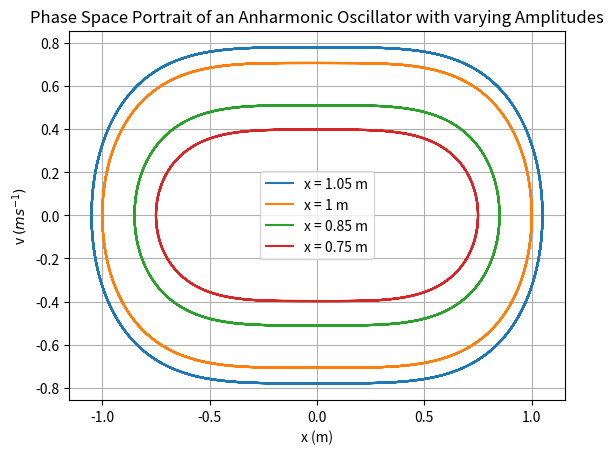

Recreate this plot in Python.
# -*- coding: utf-8 -*-

## Question 1 d


import numpy as np
import matplotlib.pyplot as plt


a = 0.0
b = 50.0
N = 3000
h = (b-a)/N

def f(r, t):
    x = r[0]
    v = r[1]
    fx = v
    fv = -omega**2*x**3
    return np.array([fx, fv], float)


omega = 1.0

def dsolve(x0, f):
    tpoints = np.arange(a, b, h)    ## a is the initial time and b is the final time
    xpoints = []
    vpoints = []
    r = np.array([x0, 0.0] )
    
    for t in tpoints:
        
        xpoints.append(r[0])
        vpoints.append(r[1])
        
        k1 = h*f(r,t)
        k2 = h*f(r+0.5*k1,t+0.5*h)
        k3 = h*f(r+0.5*k2,t+0.5*h)
        k4 = h*f(r+k3,t+h)
        r += (k1+2*k2+2*k3+k4)/6
    return xpoints, vpoints
  
    

x, v = dsolve(1.05, f)
plt.plot(x, v,  label = 'x = 1.05 m')

x, v = dsolve(1, f)
plt.plot(x, v, label = 'x = 1 m')

x, v = dsolve(0.85, f)
plt.plot(x, v, label = 'x = 0.85 m')

x, v = dsolve(0.75, f)
plt.plot(x, v, label = 'x = 0.75 m')

figsize = (12, 8)
plt.xlabel("x (m)")
plt.ylabel(r'v $(ms^{-1})$')
plt.title("Phase Space Portrait of an Anharmonic Oscillator with varying Amplitudes")
plt.grid()
plt.legend()
plt.savefig('phase_space.png')




